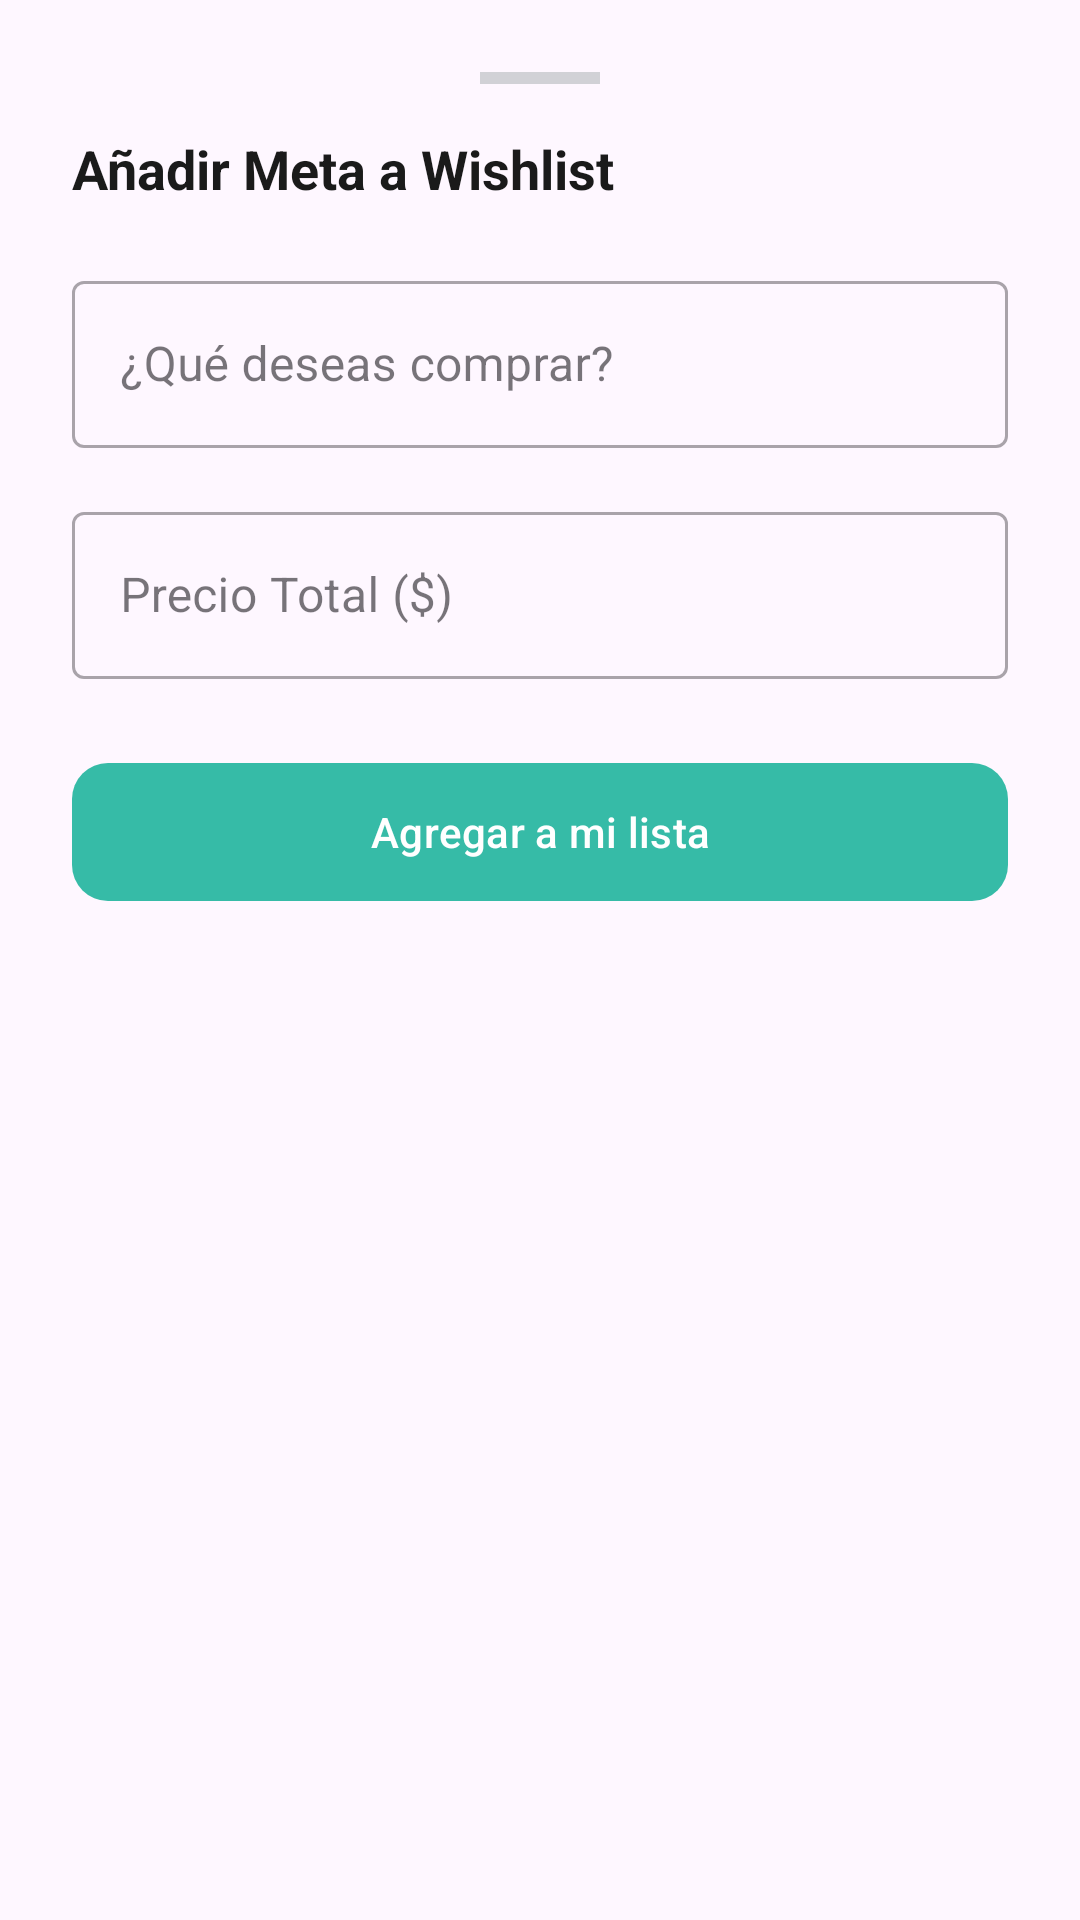

Produce the Android XML layout that renders to this screen, including the resource entries it uses.
<!-- AndroidManifest.xml: application theme Theme.Perfz -->
<!-- res/layout/dialog_add_wish.xml -->
<?xml version="1.0" encoding="utf-8"?>
<LinearLayout
    xmlns:android="http://schemas.android.com/apk/res/android"
    xmlns:app="http://schemas.android.com/apk/res-auto"
    android:layout_width="match_parent"
    android:layout_height="wrap_content"
    android:orientation="vertical"
    android:padding="24dp"
    android:background="@drawable/bg_bottom_sheet_aesthetic"> <View
    android:layout_width="40dp"
    android:layout_height="4dp"
    android:layout_gravity="center_horizontal"
    android:background="#D1D1D6" />

    <TextView
        android:layout_width="wrap_content"
        android:layout_height="wrap_content"
        android:layout_marginTop="16dp"
        android:text="Añadir Meta a Wishlist"
        android:textSize="18sp"
        android:textStyle="bold"
        android:textColor="#1A1A1A"/>

    <com.google.android.material.textfield.TextInputLayout
        style="@style/Widget.MaterialComponents.TextInputLayout.OutlinedBox"
        android:layout_width="match_parent"
        android:layout_height="wrap_content"
        android:layout_marginTop="20dp"
        android:hint="¿Qué deseas comprar?">
        <com.google.android.material.textfield.TextInputEditText
            android:id="@+id/etWishName"
            android:layout_width="match_parent"
            android:layout_height="wrap_content"
            android:inputType="textCapSentences"
            android:textColor="#1A1A1A"/>
    </com.google.android.material.textfield.TextInputLayout>

    <com.google.android.material.textfield.TextInputLayout
        style="@style/Widget.MaterialComponents.TextInputLayout.OutlinedBox"
        android:layout_width="match_parent"
        android:layout_height="wrap_content"
        android:layout_marginTop="16dp"
        android:hint="Precio Total ($)">
        <com.google.android.material.textfield.TextInputEditText
            android:id="@+id/etWishPrice"
            android:layout_width="match_parent"
            android:layout_height="wrap_content"
            android:inputType="numberDecimal"
            android:textColor="#1A1A1A"/>
    </com.google.android.material.textfield.TextInputLayout>

    <com.google.android.material.button.MaterialButton
        android:id="@+id/btnSaveWish"
        android:layout_width="match_parent"
        android:layout_height="54dp"
        android:layout_marginTop="24dp"
        android:text="Agregar a mi lista"
        android:textAllCaps="false"
        app:cornerRadius="12dp"
        app:backgroundTint="#36BBA7"/>
</LinearLayout>
<!-- resources referenced by this layout -->
<resources>
  <style name="Theme.Perfz" parent="Base.Theme.Perfz" />
  <style name="Base.Theme.Perfz" parent="Theme.Material3.DayNight.NoActionBar">
          
          
      </style>
</resources>
